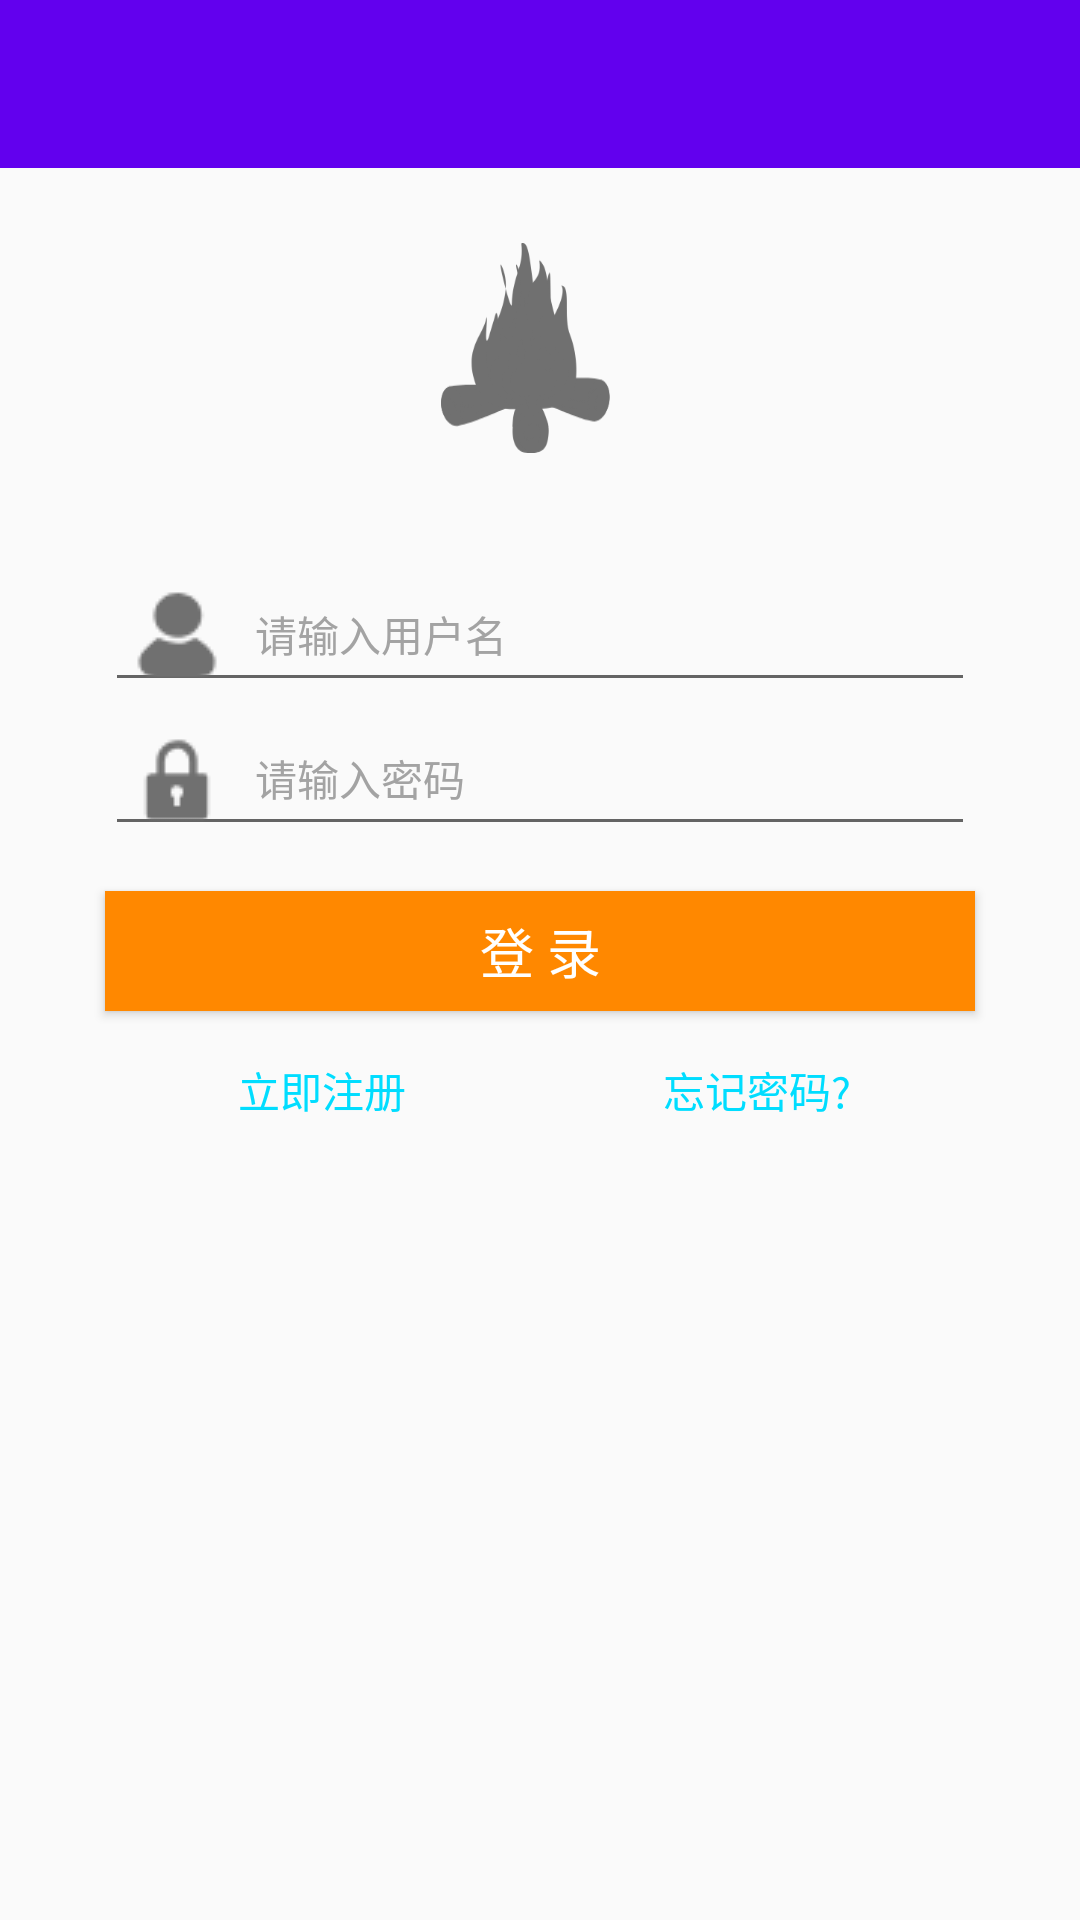

Layout XML and referenced resources for this Android screen:
<!-- AndroidManifest.xml: application theme NoActionBar -->
<!-- res/layout/activity_login.xml -->
<?xml version="1.0" encoding="utf-8"?>
<LinearLayout xmlns:android="http://schemas.android.com/apk/res/android"
    xmlns:app="http://schemas.android.com/apk/res-auto"
    xmlns:tools="http://schemas.android.com/tools"
    android:layout_width="match_parent"
    android:layout_height="match_parent"
    android:orientation="vertical"
    android:gravity="center"
    tools:context=".activity.LoginActivity">

    <include layout="@layout/tool_bar"/>
    
    <ImageView
        android:id="@+id/iv_head"
        android:layout_width="70dp"
        android:layout_height="70dp"
        android:background="@drawable/avatar"
        android:layout_marginTop="25dp"
        android:layout_gravity="center_horizontal"/>
    
    <EditText
        android:id="@+id/et_username"
        android:layout_width="fill_parent"
        android:layout_height="48dp"
        android:layout_marginTop="35dp"
        android:layout_marginLeft="35dp"
        android:layout_marginRight="35dp"
        android:layout_gravity="center_horizontal"
        android:drawableLeft="@drawable/user_icon"
        android:drawablePadding="10dp"
        android:paddingLeft="8dp"
        android:gravity="center_vertical"
        android:hint="请输入用户名"
        android:singleLine="true"
        android:textColor="#000000"
        android:textColorHint="#a3a3a3"
        android:textSize="14sp"/>
    
    <EditText
        android:id="@+id/et_password"
        android:layout_width="fill_parent"
        android:layout_height="48dp"
        android:layout_gravity="center_horizontal"
        android:drawableLeft="@drawable/password_icon"
        android:layout_marginLeft="35dp"
        android:layout_marginRight="35dp"
        android:drawablePadding="10dp"
        android:paddingLeft="8dp"
        android:gravity="center_vertical"
        android:hint="请输入密码"
        android:inputType="textPassword"
        android:singleLine="true"
        android:textColor="#000000"
        android:textColorHint="#a3a3a3"
        android:textSize="14sp"/>
    
    <Button
        android:id="@+id/btn_login"
        android:layout_width="fill_parent"
        android:layout_height="40dp"
        android:layout_marginTop="15dp"
        android:layout_marginLeft="35dp"
        android:layout_marginRight="35dp"
        android:layout_gravity="center_horizontal"
        android:background="@android:color/holo_orange_dark"
        android:text="登 录"
        android:textColor="@android:color/white"
        android:textSize="18sp"/>
    
    <LinearLayout
        android:layout_width="fill_parent"
        android:layout_height="fill_parent"
        android:layout_marginTop="8dp"
        android:layout_marginLeft="35dp"

        android:layout_marginRight="35dp"
        android:gravity="center_horizontal"
        android:orientation="horizontal">
        <TextView
            android:id="@+id/tv_register"
            android:layout_width="0dp"
            android:layout_height="wrap_content"
            android:layout_weight="1"
            android:gravity="center_horizontal"
            android:padding="8dp"
            android:text="立即注册"
            android:textColor="@android:color/holo_blue_bright"
            android:textSize="14sp" />

        <TextView
            android:id="@+id/tv_forget"
            android:layout_width="0dp"
            android:layout_height="wrap_content"
            android:layout_weight="1"
            android:gravity="center_horizontal"
            android:padding="8dp"
            android:text="忘记密码?"
            android:textColor="@android:color/holo_blue_bright"
            android:textSize="14sp" />
    </LinearLayout>

</LinearLayout>
<!-- res/layout/tool_bar.xml (included above) -->
<?xml version="1.0" encoding="utf-8"?>
<android.support.v7.widget.Toolbar xmlns:android="http://schemas.android.com/apk/res/android"
    xmlns:app="http://schemas.android.com/apk/res-auto"
    android:id="@+id/title_toolbar"
    android:layout_width="match_parent"
    android:layout_height="?attr/actionBarSize"
    android:background="?attr/colorPrimary"
    android:minHeight="?attr/actionBarSize"
    app:popupTheme="@style/Theme.AppCompat.Light"
    android:theme="@style/toolbar.style">


</android.support.v7.widget.Toolbar>
<!-- resources referenced by this layout -->
<resources>
  <!-- drawable avatar: png bitmap (drawable, 10082 bytes) -->
  <!-- drawable password_icon: png bitmap (drawable, 693 bytes) -->
  <!-- drawable user_icon: png bitmap (drawable, 811 bytes) -->
  <style name="toolbar.style" parent="ThemeOverlay.AppCompat.ActionBar">
          <item name="android:textColorPrimary">@android:color/white</item>
      </style>
  <style name="NoActionBar" parent="Theme.AppCompat.Light.NoActionBar">
          <item name="colorPrimary">@color/colorPrimary</item>
          <item name="colorPrimaryDark">@color/colorPrimaryDark</item>
          <item name="colorAccent">@color/colorAccent</item>
      </style>
  <!-- not gathered from this repository: default colours our renderer supplied (Android Studio template values) -->
  <color name="colorPrimary">#FF6200EE</color>
  <color name="colorPrimaryDark">#FF3700B3</color>
  <color name="colorAccent">#FF03DAC5</color>
</resources>
